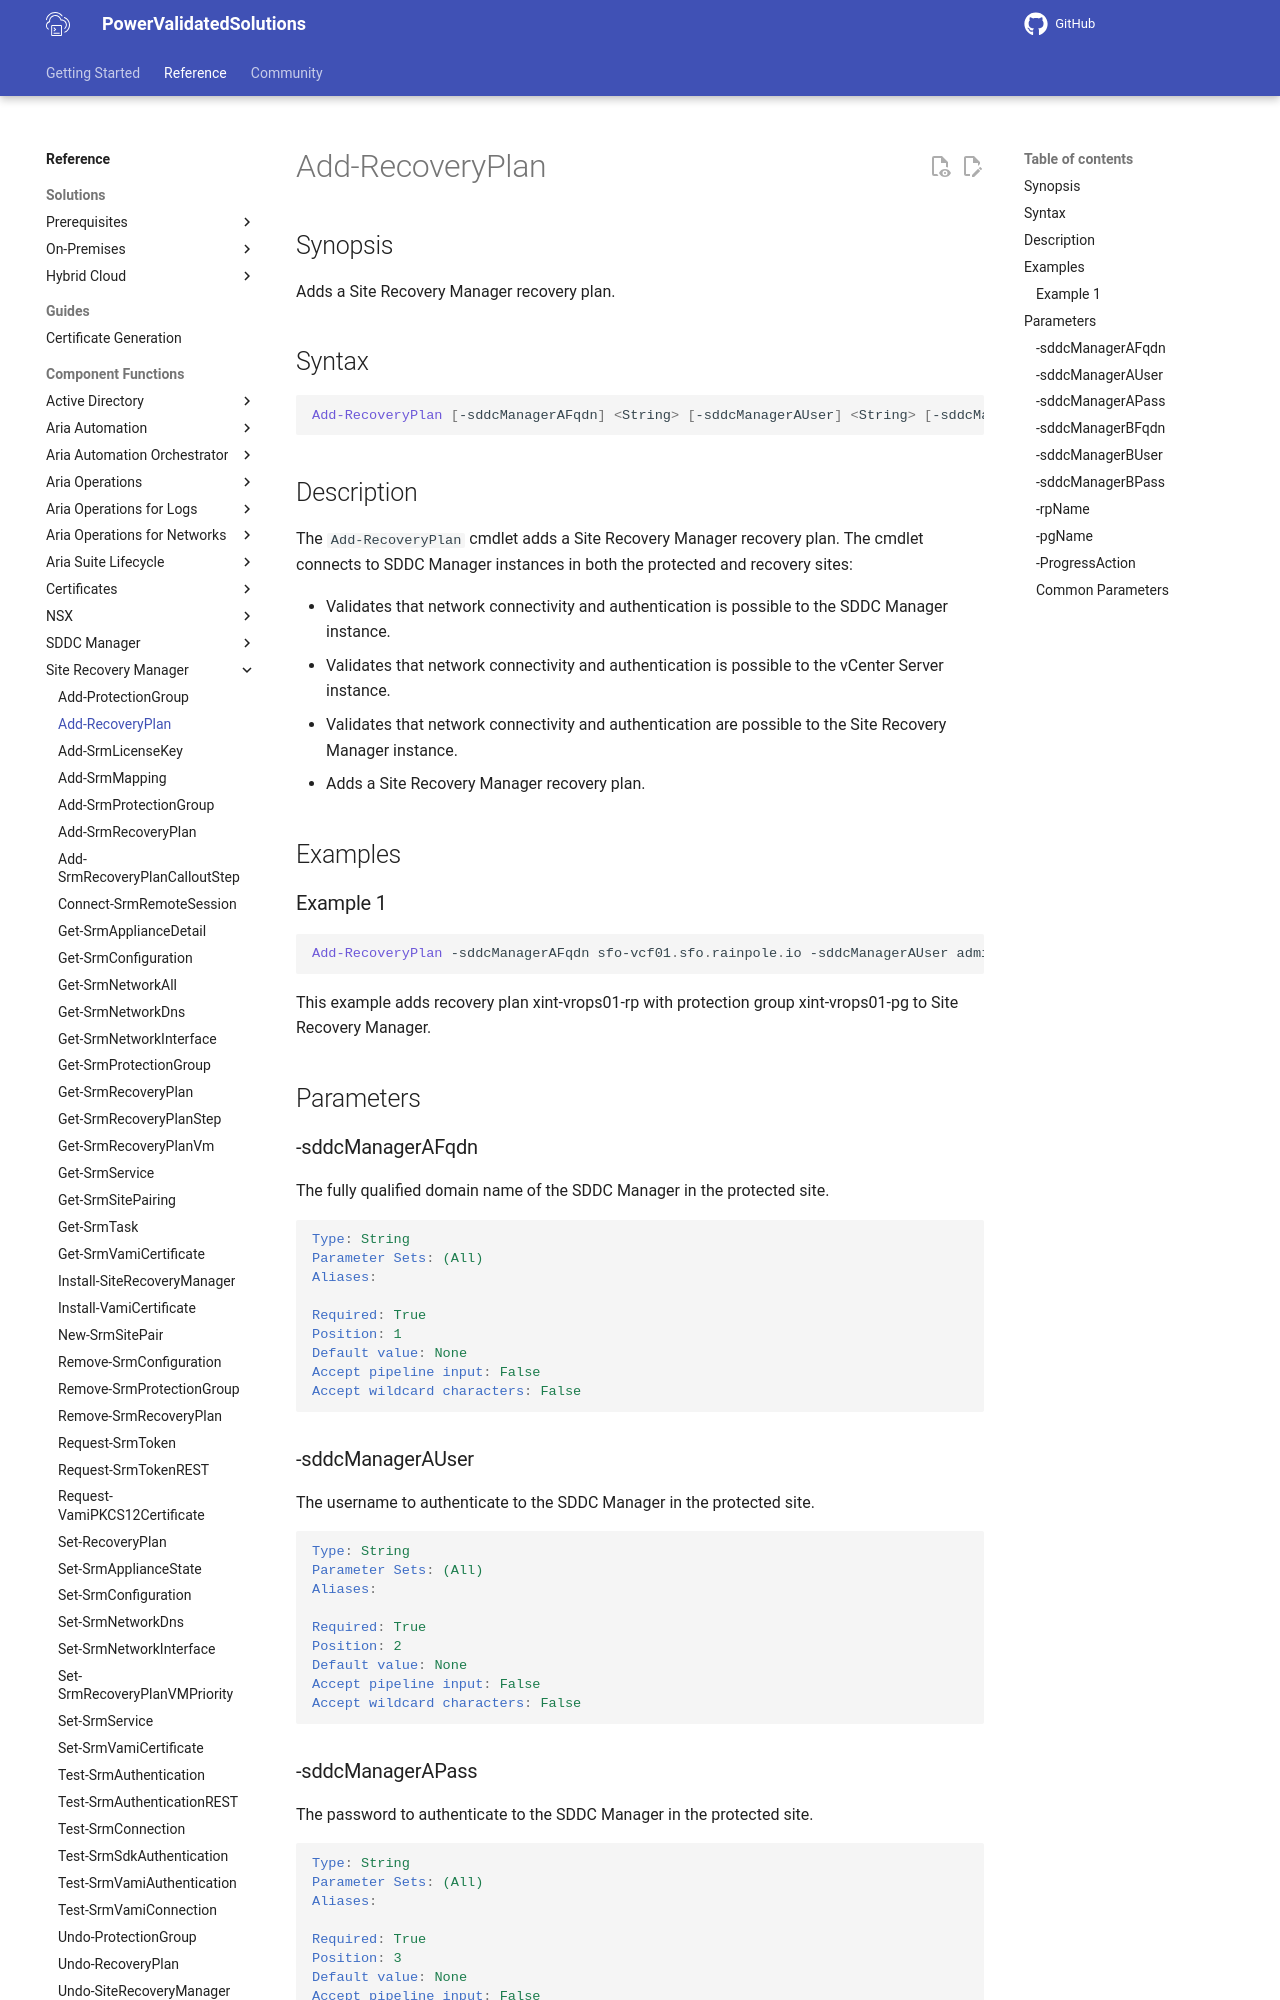

repository: vmware/power-validated-solutions-for-cloud-foundation · page: documentation/functions/site-recovery-manager/Add-RecoveryPlan/index.html · generator: mkdocs

# Add-RecoveryPlan

## Synopsis

Adds a Site Recovery Manager recovery plan.

## Syntax

``` powershell
Add-RecoveryPlan [-sddcManagerAFqdn] <String> [-sddcManagerAUser] <String> [-sddcManagerAPass] <String> [-sddcManagerBFqdn] <String> [-sddcManagerBUser] <String> [-sddcManagerBPass] <String> [-rpName] <String> [-pgName] <String> [-ProgressAction <ActionPreference>] [<CommonParameters>]
```

## Description

The `Add-RecoveryPlan` cmdlet adds a Site Recovery Manager recovery plan. The cmdlet connects to SDDC Manager instances in both the protected and recovery sites:

- Validates that network connectivity and authentication is possible to the SDDC Manager instance.
- Validates that network connectivity and authentication is possible to the vCenter Server instance.
- Validates that network connectivity and authentication are possible to the Site Recovery Manager instance.
- Adds a Site Recovery Manager recovery plan.

## Examples

### Example 1

``` powershell
Add-RecoveryPlan -sddcManagerAFqdn sfo-vcf01.sfo.rainpole.io -sddcManagerAUser administrator@vsphere.local -sddcManagerAPass VMw@re1! -sddcManagerBFqdn sfo-vcf01.sfo.rainpole.io -sddcManagerBUser administrator@vsphere.local -sddcManagerBPass VMw@re1! -rpName xint-vrops01-rp -pgName xint-vrops01-pg
```

This example adds recovery plan xint-vrops01-rp with protection group xint-vrops01-pg to Site Recovery Manager.

## Parameters

### -sddcManagerAFqdn

The fully qualified domain name of the SDDC Manager in the protected site.

```yaml
Type: String
Parameter Sets: (All)
Aliases:

Required: True
Position: 1
Default value: None
Accept pipeline input: False
Accept wildcard characters: False
```
